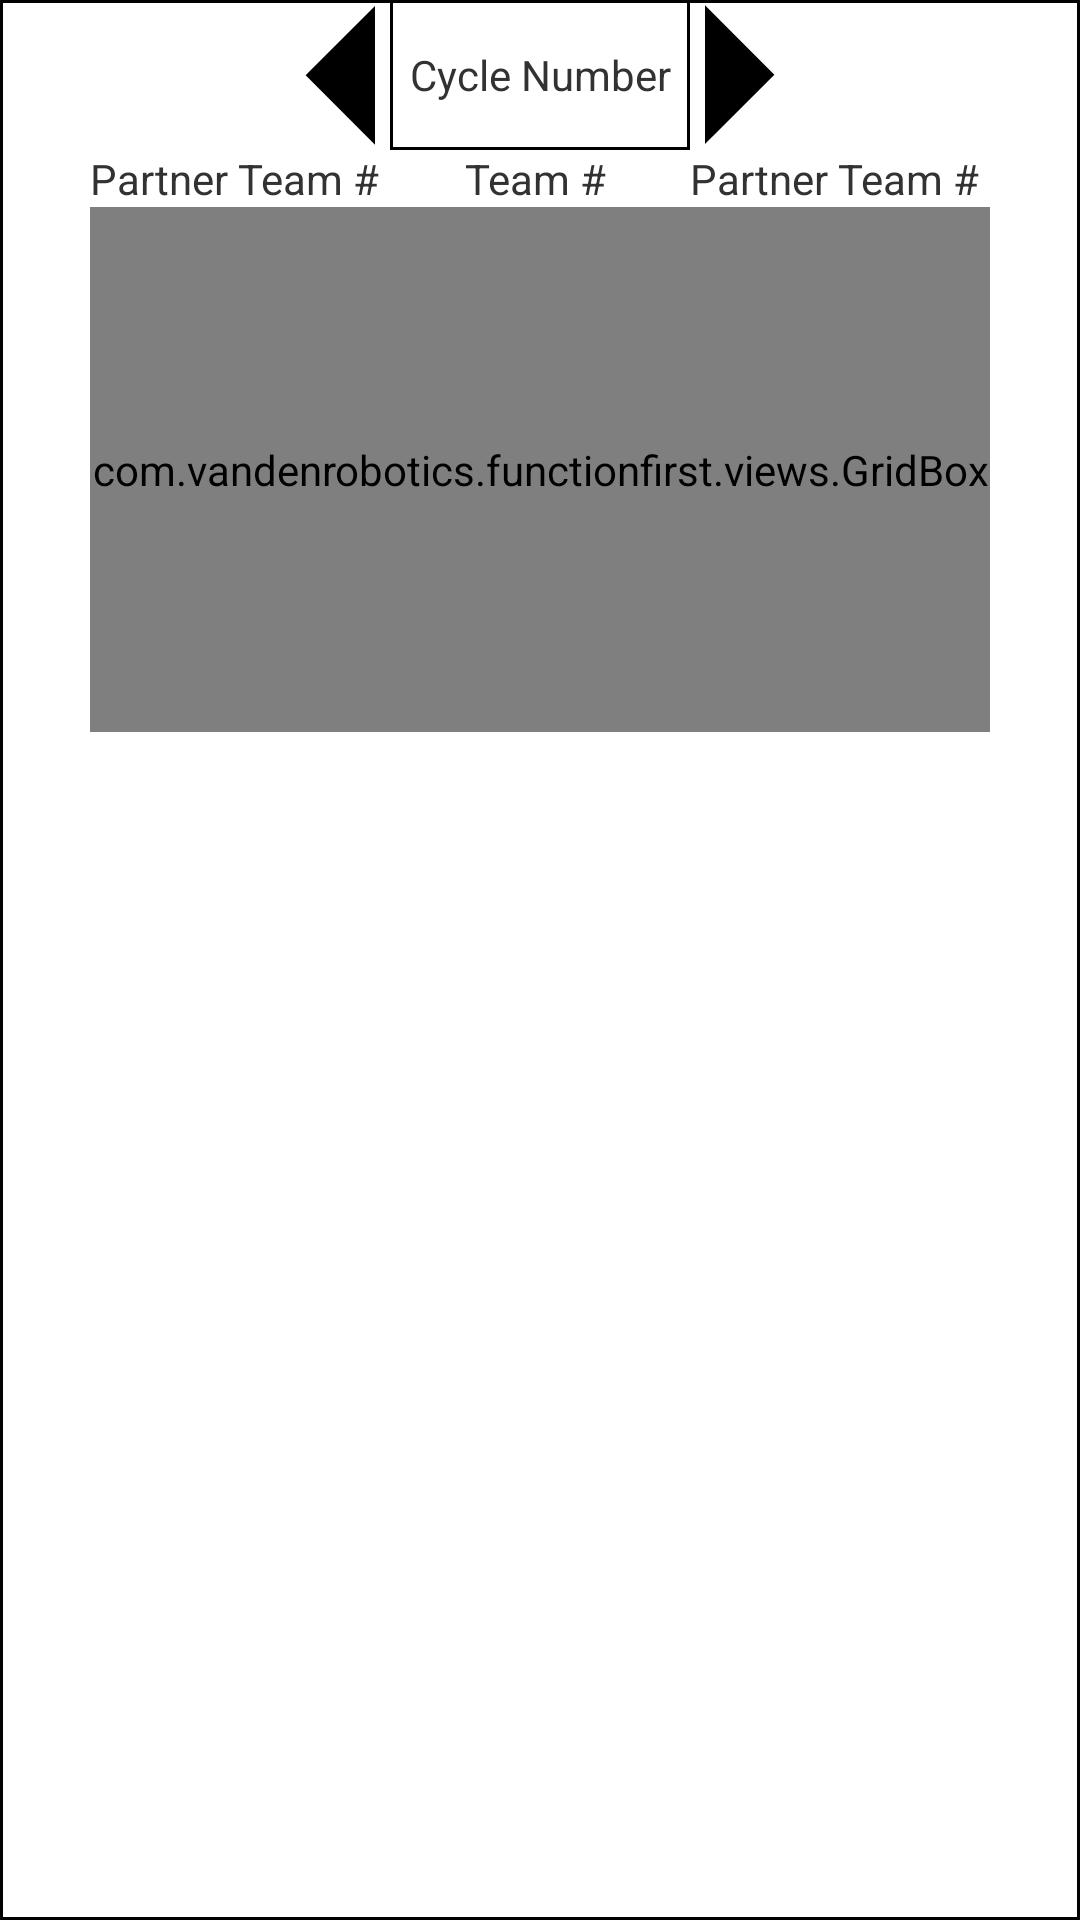

Here is an Android app screen rendered from its layout file. Give the layout XML and the strings, colors and styles it references.
<!-- AndroidManifest.xml: application theme AppTheme -->
<!-- res/layout/cycle_grid.xml -->
<?xml version="1.0" encoding="utf-8"?>
<RelativeLayout xmlns:android="http://schemas.android.com/apk/res/android"
    android:id="@+id/cycleGrid"
    android:layout_width="wrap_content"
    android:layout_height="wrap_content"
    android:background="@drawable/border" >

    <TextView
        android:id="@+id/titleCycleGrid"
        android:layout_width="100dp"
        android:layout_height="50dp"
        android:layout_alignParentTop="true"
        android:layout_centerHorizontal="true"
        android:background="@drawable/border"
        android:gravity="center"
        android:text="@string/title_cycleGrid" />
    
    <Button
        android:id="@+id/buttonLastCycle"
        android:layout_width="50dp"
        android:layout_height="50dp"
        android:layout_alignParentTop="true"
        android:layout_toLeftOf="@id/titleCycleGrid"
        android:layout_marginRight="5dp"
        android:background="@drawable/arrow_button"
        android:rotation="270" />
    
    <Button
        android:id="@+id/buttonNextCycle"
        android:layout_width="50dp"
        android:layout_height="50dp"
        android:layout_alignParentTop="true"
        android:layout_toRightOf="@id/titleCycleGrid"
        android:layout_marginLeft="5dp"
        android:background="@drawable/arrow_button"
        android:rotation="90" />

    <TextView
        android:id="@+id/titleTeam"
        android:layout_width="50dp"
        android:layout_height="wrap_content"
        android:layout_below="@id/titleCycleGrid"
        android:layout_centerHorizontal="true"
        android:text="@string/title_team" />
    
    <TextView
        android:id="@+id/titlePartner1"
        android:layout_width="100dp"
        android:layout_height="wrap_content"
        android:layout_below="@+id/titleCycleGrid"
        android:layout_toLeftOf="@+id/titleCycleGrid"
        android:text="@string/title_partner" />

    <TextView
        android:id="@+id/titlePartner2"
        android:layout_width="100dp"
        android:layout_height="wrap_content"
        android:layout_below="@+id/titleCycleGrid"
        android:layout_toRightOf="@id/titleCycleGrid"
        android:text="@string/title_partner" />

    <com.vandenrobotics.functionfirst.views.GridBox
        android:id="@+id/gridBox"
        android:layout_width="300dp"
        android:layout_height="175dp"
        android:layout_centerHorizontal="true"
        android:layout_below="@id/titleTeam" />

</RelativeLayout>
<!-- resources referenced by this layout -->
<resources>
  <!-- drawable arrow_button (drawable) -->
  <?xml version="1.0" encoding="utf-8"?>
  <layer-list xmlns:android="http://schemas.android.com/apk/res/android" >
      <item>
          <rotate
              android:fromDegrees="45"
              android:toDegrees="45"
              android:pivotX="-40%"
              android:pivotY="87%" >
              <shape
                  android:shape="rectangle" >
                  <stroke android:color="@color/Black" android:width="10dp"/>
                  <solid
                      android:color="@color/Black" />
              </shape>
          </rotate>
      </item>
  </layer-list>
  <!-- drawable border (drawable) -->
  <?xml version="1.0" encoding="utf-8"?>
  <shape xmlns:android="http://schemas.android.com/apk/res/android" >
      <solid android:color="@color/Transparent"/>
      <stroke android:width="1dip" android:color="@color/Black"/>
  </shape>
  <string name="title_cycleGrid">Cycle Number</string>
  <string name="title_partner">Partner Team #</string>
  <string name="title_team">Team #</string>
  <style name="AppTheme" parent="AppBaseTheme">
          
      </style>
  <color name="Black">#000000</color>
  <style name="AppBaseTheme" parent="android:Theme.Holo.Light.DarkActionBar">
          
      </style>
</resources>
